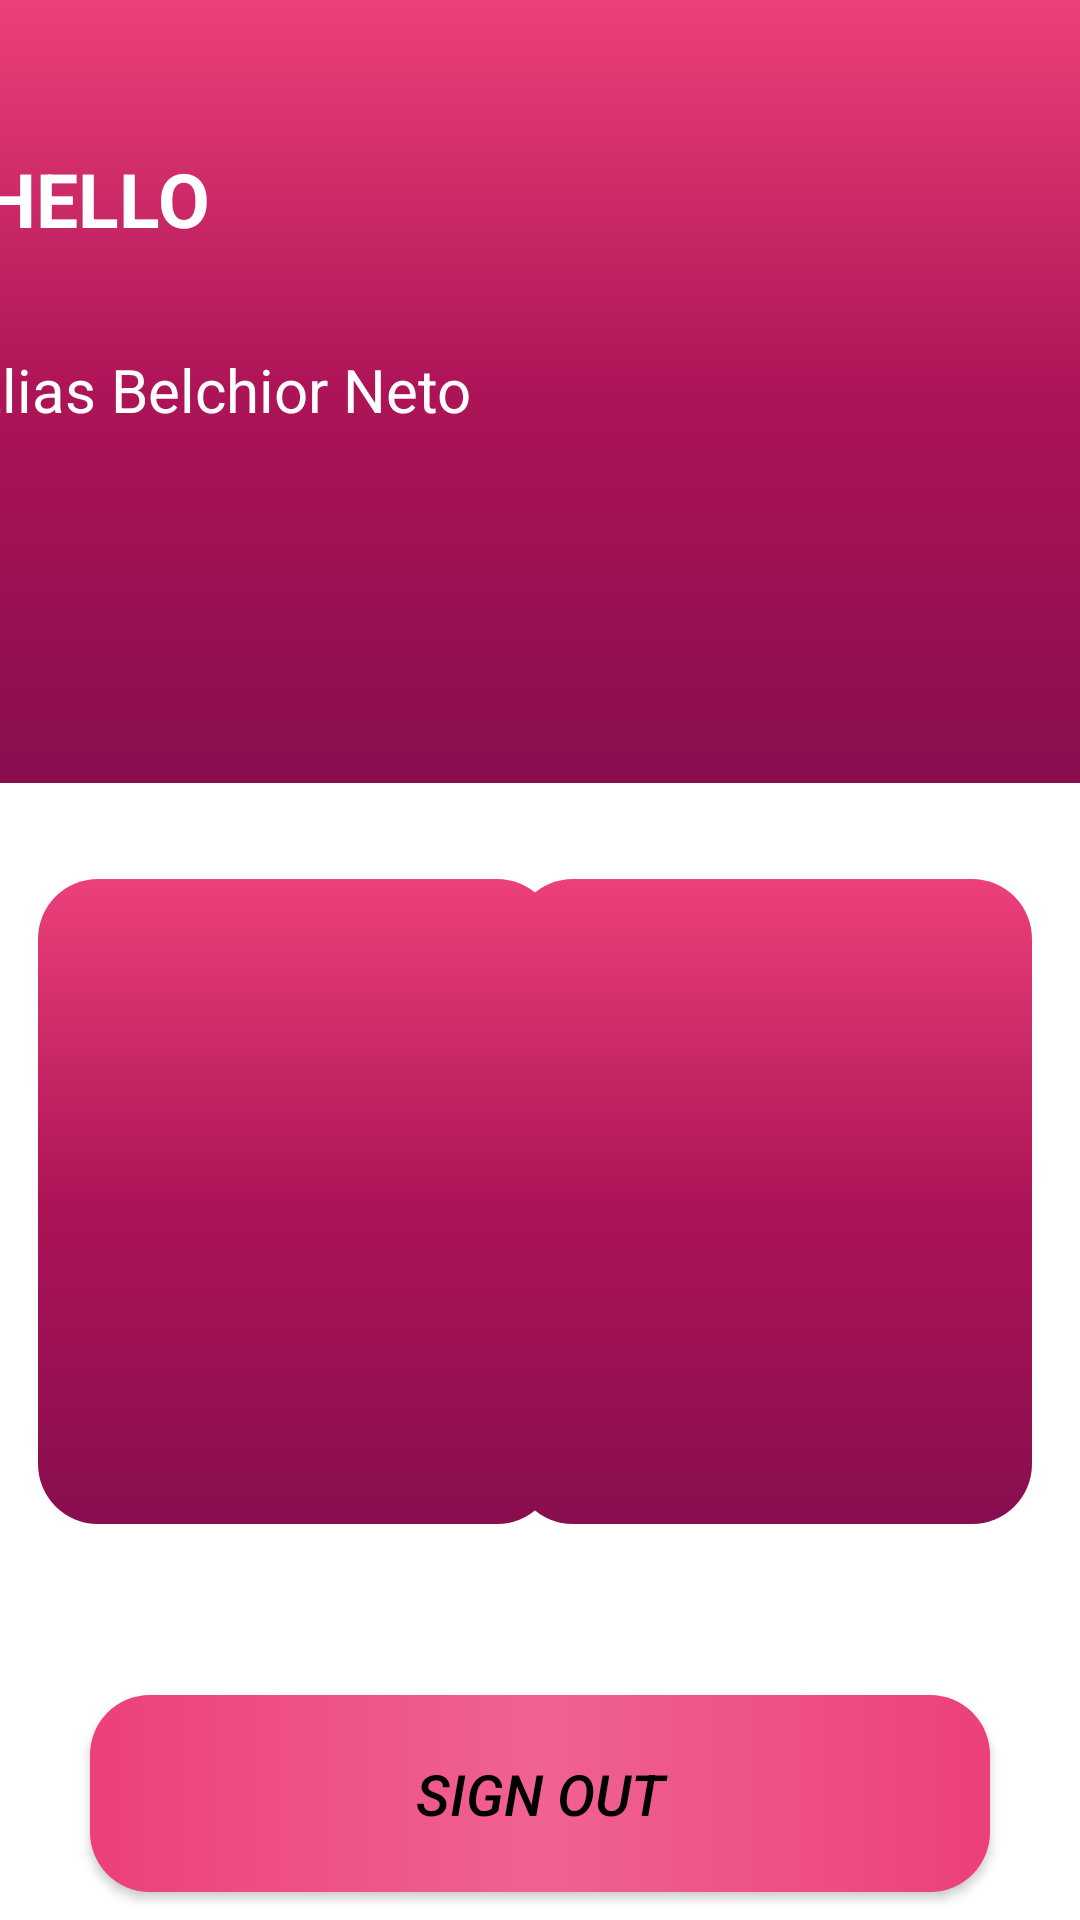

Android layout source for this screen:
<!-- AndroidManifest.xml: application theme Theme.AppCadastro -->
<!-- res/layout/activity_form_user.xml -->
<?xml version="1.0" encoding="utf-8"?>
<androidx.constraintlayout.widget.ConstraintLayout xmlns:android="http://schemas.android.com/apk/res/android"
    xmlns:app="http://schemas.android.com/apk/res-auto"
    xmlns:tools="http://schemas.android.com/tools"
    android:layout_width="match_parent"
    android:layout_height="match_parent"
    tools:context=".FormUser">

    <TextView
        android:id="@+id/user_Tv"
        android:layout_width="575dp"
        android:layout_height="261dp"
        android:background="@drawable/background"
        app:layout_constraintEnd_toEndOf="parent"
        app:layout_constraintHorizontal_bias="0.571"
        app:layout_constraintStart_toStartOf="parent"
        app:layout_constraintTop_toTopOf="parent" />

    <TextView
        android:id="@+id/textView"
        android:layout_width="126dp"
        android:layout_height="124dp"
        android:layout_marginTop="40sp"
        android:layout_marginRight="20sp"
        android:background="@drawable/user"
        app:layout_constraintEnd_toEndOf="parent"
        app:layout_constraintTop_toTopOf="@id/user_Tv" />

    <TextView
        android:id="@+id/user_H"
        android:layout_width="170dp"
        android:layout_height="59dp"
        android:layout_marginRight="50dp"
        android:text="@string/tt"
        android:textColor="@color/white"
        android:textSize="25sp"
        android:textStyle="bold"
        app:layout_constraintBottom_toBottomOf="@+id/user_Tv"
        app:layout_constraintEnd_toStartOf="@+id/textView"
        app:layout_constraintHorizontal_bias="1.0"
        app:layout_constraintStart_toEndOf="@id/user_Tv"
        app:layout_constraintStart_toStartOf="@id/user_Tv"
        app:layout_constraintTop_toTopOf="@id/user_Tv"
        app:layout_constraintVertical_bias="0.245" />

    <TextView
        android:id="@+id/user_Nome"
        android:layout_width="175dp"
        android:layout_height="38dp"
        android:layout_marginTop="8dp"
        android:layout_marginRight="50dp"
        android:text="@string/nome"
        android:textColor="@color/white"
        android:textSize="20sp"
        app:layout_constraintEnd_toStartOf="@+id/textView"
        app:layout_constraintHorizontal_bias="1.0"
        app:layout_constraintStart_toEndOf="parent"
        app:layout_constraintStart_toStartOf="parent"
        app:layout_constraintTop_toBottomOf="@id/user_H" />

    <EditText
        style="@style/Text_1"
        android:padding="7dp"
        android:layout_width="match_parent"
        android:layout_height="wrap_content"
        android:layout_marginTop="40sp"
        android:layout_marginLeft="30sp"
        android:layout_marginRight="30sp"
        app:layout_constraintEnd_toEndOf="parent"
        app:layout_constraintStart_toStartOf="parent"
        app:layout_constraintTop_toBottomOf="@id/user_Nome" />

    <TextView
        android:layout_width="173dp"
        android:layout_height="215dp"
        android:layout_marginTop="32dp"
        android:background="@drawable/cont4"
        app:layout_constraintEnd_toEndOf="parent"
        app:layout_constraintHorizontal_bias="0.067"
        app:layout_constraintStart_toStartOf="parent"
        app:layout_constraintTop_toBottomOf="@id/user_Tv" />

    <TextView
        android:background="@drawable/cont4"
        android:layout_width="173dp"
        android:layout_height="215dp"
        android:layout_marginTop="32dp"
        app:layout_constraintEnd_toEndOf="parent"
        app:layout_constraintHorizontal_bias="0.915"
        app:layout_constraintStart_toStartOf="parent"
        app:layout_constraintTop_toBottomOf="@id/user_Tv" />

    <androidx.appcompat.widget.AppCompatButton
        android:id="@+id/user_Deslogar"
        style="@style/bt_log"
        android:text="@string/deslogar"
        android:layout_width="match_parent"
        android:layout_height="wrap_content"
        android:layout_marginTop="304dp"
        android:layout_marginLeft="30sp"
        android:layout_marginRight="30sp"
        app:layout_constraintStart_toEndOf="parent"
        app:layout_constraintStart_toStartOf="parent"
        app:layout_constraintTop_toBottomOf="@id/user_Tv" />

    <TextView
        android:text="@string/info"
        android:textSize="20sp"
        android:textColor="@color/black"
        android:textStyle="bold"
        android:layout_marginRight="20sp"
        android:layout_marginLeft="20sp"
        android:layout_width="match_parent"
        android:layout_height="wrap_content"
        android:layout_marginTop="30sp"
        app:layout_constraintEnd_toEndOf="parent"
        app:layout_constraintStart_toStartOf="parent"
        app:layout_constraintTop_toBottomOf="@id/user_Deslogar" />


</androidx.constraintlayout.widget.ConstraintLayout>
<!-- resources referenced by this layout -->
<resources>
  <color name="black">#FF000000</color>
  <color name="white">#FFFFFFFF</color>
  <!-- drawable background (drawable) -->
  <?xml version="1.0" encoding="utf-8"?>
  <shape xmlns:android="http://schemas.android.com/apk/res/android">
  <gradient
  android:startColor="@color/pink_escuro"
  android:centerColor="@color/pink_mm"
  android:endColor="@color/pink"
      android:angle="90"
  
  />
  </shape>
  <!-- drawable cont4 (drawable) -->
  <?xml version="1.0" encoding="utf-8"?>
  <shape xmlns:android="http://schemas.android.com/apk/res/android">
      <gradient
          android:startColor="@color/pink_escuro"
          android:centerColor="@color/pink_mm"
          android:endColor="@color/pink"
          android:angle="90"
  
          />
      <corners android:radius="20dp"/>
  </shape>
  <string name="deslogar">Sign out</string>
  <string name="info">Para mais informações entre em contato.
          Tel: exemplo
          E-mail: exemplo
      </string>
  <string name="nome">Elias Belchior Neto</string>
  <string name="tt">HELLO</string>
  <style name="Text_1">
          <item name="android:background">@drawable/cont2</item>
          <item name="android:padding">15dp</item>
      </style>
  <style name="bt_log">
          <item name="android:background">@drawable/cont3</item>
          <item name="android:padding">20dp</item>
          <item name="android:textColor">@color/black</item>
          <item name="android:textSize">19sp</item>
          <item name="android:textStyle">italic</item>
  
  
      </style>
  <style name="Theme.AppCadastro" parent="Theme.MaterialComponents.DayNight.NoActionBar">
          
          <item name="colorPrimary">@color/purple_500</item>
          <item name="colorPrimaryVariant">@color/black</item>
          <item name="colorOnPrimary">@color/white</item>
          
          <item name="colorSecondary">@color/teal_200</item>
          <item name="colorSecondaryVariant">@color/teal_700</item>
          <item name="colorOnSecondary">@color/black</item>
          
          <item name="android:statusBarColor" tools:targetApi="l">?attr/colorPrimaryVariant</item>
          
      </style>
  <color name="pink_escuro">#880e4f</color>
  <color name="pink_mm">#ad1457</color>
  <color name="pink">#ec407a</color>
  <!-- drawable cont3 (drawable) -->
  <?xml version="1.0" encoding="utf-8"?>
  <shape xmlns:android="http://schemas.android.com/apk/res/android">
      <gradient
          android:startColor="@color/pink"
          android:centerColor="@color/pink_leve"
          android:endColor="@color/pink"
  
  
          />
  
      <corners android:radius="20dp"/>
  </shape>
  <color name="purple_500">#FF6200EE</color>
  <color name="teal_200">#FF03DAC5</color>
  <color name="teal_700">#FF018786</color>
  <color name="pink_leve">#f06292</color>
</resources>
